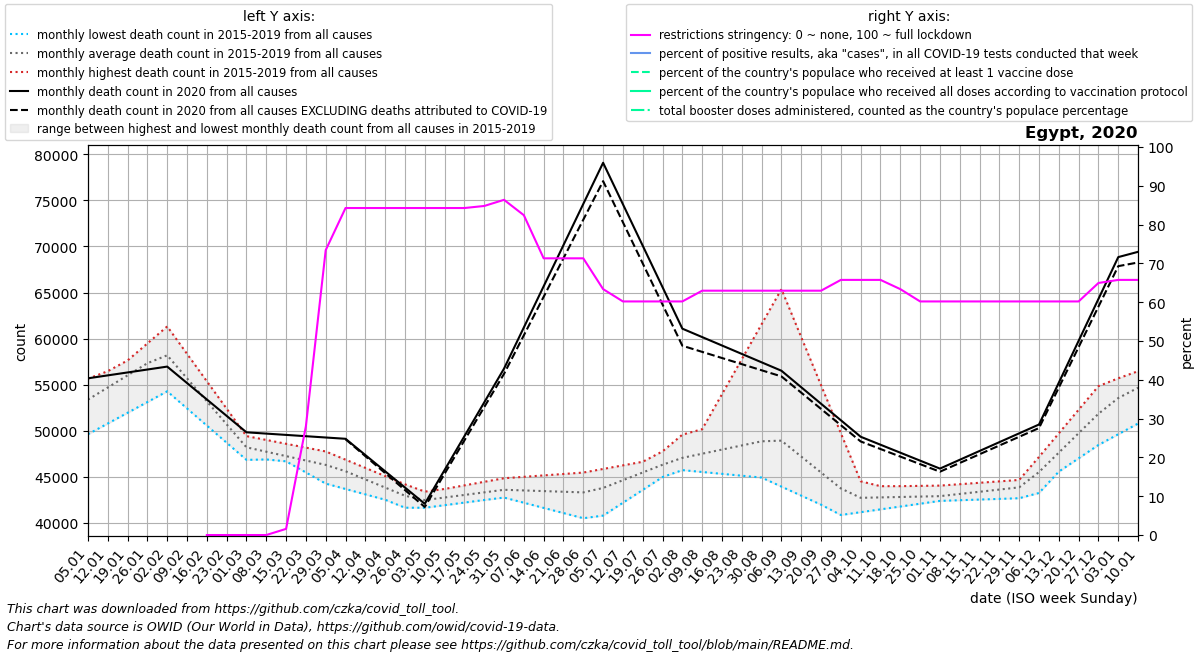

Values plotted in this chart, from the file beside it:
date, location, time_unit, time, deaths_2010_all_ages, deaths_2011_all_ages, deaths_2012_all_ages, deaths_2013_all_ages, deaths_2014_all_ages, deaths_2015_all_ages, deaths_2016_all_ages, deaths_2017_all_ages, deaths_2018_all_ages, deaths_2019_all_ages, deaths_2020_all_ages, deaths_2021_all_ages, deaths_2022_all_ages, new_deaths, new_cases_smoothed, new_tests_smoothed, positive_test_percent, stringency_index, people_vaccinated, people_fully_vaccinated
2020-01-05, Egypt, monthly, 1, , , , , , , 54286, 55654, 49625, 53942, 55694, 69417, , , , , , , , 
2020-01-12, Egypt, monthly, 2, , , , , , , 55738, 56465, 50790, 55787, 56012, 69990, , , , , , , , 
2020-01-19, Egypt, monthly, 3, , , , , , , 57189, 57276, 51954, 57632, 56329, 70562, , , , , , , , 
2020-01-26, Egypt, monthly, 4, , , , , , , 58640, 58087, 53119, 59476, 56646, 71135, , , , , , , , 
2020-02-02, Egypt, monthly, 5, , , , , , 59713, 56733, 58898, 54283, 61321, 56964, 66966, , , , , , , , 
2020-02-09, Egypt, monthly, 6, , , , , , 56704, 54825, 56169, 52424, 58346, 55182, 62797, , , , , , , , 
2020-02-16, Egypt, monthly, 7, , , , , , 53696, 52918, 53440, 50564, 55372, 53400, 58628, , , , , , 0.0, , 
2020-02-23, Egypt, monthly, 8, , , , , , 50687, 51010, 50711, 48704, 52398, 51617, 54459, , , 0.286, , , 0.0, , 
2020-03-01, Egypt, monthly, 9, , , , , , 47678, 49103, 47982, 46845, 49423, 49835, 55852, , , 0.143, , , 0.0, , 
2020-03-08, Egypt, monthly, 10, , , , , , 47447, 47895, 47408, 46889, 49006, 49694, 57245, , , 11.43, , , 0.0, , 
2020-03-15, Egypt, monthly, 11, , , , , , 47216, 46686, 46834, 46934, 48590, 49553, 58638, , , 64.57, , , 1.587, , 
2020-03-22, Egypt, monthly, 12, , , , , , 46986, 45478, 46260, 46978, 48174, 49413, 60031, , , 166.3, , , 28.04, , 
2020-03-29, Egypt, monthly, 13, , , , , , 46755, 44270, 45686, 47022, 47757, 49272, 61424, , , 248, , , 73.41, , 
2020-04-05, Egypt, monthly, 14, , , , , , 46524, 43686, 44678, 46297, 46866, 49131, 63086, , 46.0, 399.7, , , 84.26, , 
2020-04-12, Egypt, monthly, 15, , , , , , 45305, 43102, 43670, 45573, 45975, 47368, 64748, , 121.0, 798.7, , , 84.26, , 
2020-04-19, Egypt, monthly, 16, , , , , , 44086, 42519, 42663, 44848, 45085, 45604, 66410, , 196.0, 987.0, , , 84.26, , 
2020-04-26, Egypt, monthly, 17, , , , , , 42867, 41935, 41655, 44124, 44194, 43841, 68072, , 271.0, 1226, , , 84.26, , 
2020-05-03, Egypt, monthly, 18, , , , , , 41648, 42177, 41875, 43399, 43303, 42078, 69370, , 346.0, 1695, , , 84.26, , 
2020-05-10, Egypt, monthly, 19, , , , , , 41929, 42419, 42095, 43668, 43690, 45745, 70668, , 401.2, 2463, , , 84.26, , 
2020-05-17, Egypt, monthly, 20, , , , , , 42210, 42660, 42314, 43936, 44077, 49412, 71967, , 456.5, 2836, , , 84.26, , 
2020-05-24, Egypt, monthly, 21, , , , , , 42490, 42902, 42534, 44204, 44464, 53080, 73265, , 511.8, 4110, , , 84.79, , 
2020-05-31, Egypt, monthly, 22, , , , , , 42771, 43144, 42754, 44473, 44851, 56747, 74563, , 567.0, 6093, , , 86.37, , 
2020-06-07, Egypt, monthly, 23, , , , , , 42376, 43581, 42194, 44482, 45005, 61213, 69572, , 852.4, 8916, , , 82.41, , 
2020-06-14, Egypt, monthly, 24, , , , , , 41982, 44018, 41634, 44492, 45160, 65679, 64582, , 1138, 9865, , , 71.3, , 
2020-06-21, Egypt, monthly, 25, , , , , , 41587, 44454, 41073, 44501, 45314, 70146, 59591, , 1423, 10834, , , 71.3, , 
2020-06-28, Egypt, monthly, 26, , , , , , 41193, 44891, 40513, 44510, 45468, 74612, 54600, , 1709, 10358, , , 71.3, , 
2020-07-05, Egypt, monthly, 27, , , , , , 40798, 45152, 42327, 44848, 45858, 79078, , , 1994, 10096, , , 63.36, , 
2020-07-12, Egypt, monthly, 28, , , , , , 42192, 45412, 44140, 45187, 46249, 74578, , , 1958, 8049, , , 60.19, , 
2020-07-19, Egypt, monthly, 29, , , , , , 43586, 45673, 45954, 45525, 46639, 70078, , , 1923, 6349, , , 60.19, , 
2020-07-26, Egypt, monthly, 30, , , , , , 44980, 45934, 47767, 45864, 47030, 65579, , , 1888, 4770, , , 60.19, , 
2020-08-02, Egypt, monthly, 31, , , , , , 46374, 45732, 49581, 46202, 47420, 61079, , , 1852, 3295, , , 60.19, , 
2020-08-09, Egypt, monthly, 32, , , , , , 50172, 45530, 48620, 46266, 46967, 60166, , , 1605, 1401, , , 62.96, , 
2020-08-16, Egypt, monthly, 33, , , , , , 53970, 45328, 47659, 46330, 46514, 59253, , , 1358, 1054, , , 62.96, , 
2020-08-23, Egypt, monthly, 34, , , , , , 57767, 45126, 46698, 46394, 46060, 58341, , , 1110, 915, , , 62.96, , 
2020-08-30, Egypt, monthly, 35, , , , , , 61565, 44924, 45737, 46458, 45607, 57428, , , 863.2, 1069, , , 62.96, , 
2020-09-06, Egypt, monthly, 36, , , , , , 65363, 43943, 44518, 45820, 45013, 56515, , , 616.0, 1346, , , 62.96, , 
2020-09-13, Egypt, monthly, 37, , , , , , 60152, 42962, 43300, 45182, 44418, 54724, , , 589.2, 1127, , , 62.96, , 
2020-09-20, Egypt, monthly, 38, , , , , , 54941, 41982, 42082, 44545, 43824, 52933, , , 562.5, 1078, , , 62.96, , 
2020-09-27, Egypt, monthly, 39, , , , , , 49730, 41001, 40863, 43907, 43229, 51142, , , 535.8, 877, , , 65.74, , 
2020-10-04, Egypt, monthly, 40, , , , , , 44519, 41371, 41169, 43936, 42635, 49351, , , 509.0, 827.0, , , 65.74, , 
2020-10-11, Egypt, monthly, 41, , , , , , 43990, 41742, 41475, 43965, 42686, 48488, , , 465.8, 823.7, , , 65.74, , 
2020-10-18, Egypt, monthly, 42, , , , , , 43461, 42112, 41782, 43994, 42736, 47624, , , 422.5, 889.1, , , 63.36, , 
2020-10-25, Egypt, monthly, 43, , , , , , 42932, 42483, 42088, 44023, 42787, 46760, , , 379.2, 1014, , , 60.19, , 
2020-11-01, Egypt, monthly, 44, , , , , , 42403, 42853, 42394, 44052, 42838, 45897, , , 336.0, 1161, , , 60.19, , 
2020-11-08, Egypt, monthly, 45, , , , , , 42573, 43292, 42466, 44206, 43194, 46854, , , 345.6, 1333, , , 60.19, , 
2020-11-15, Egypt, monthly, 46, , , , , , 42743, 43732, 42539, 44360, 43550, 47811, , , 355.2, 1552, , , 60.19, , 
2020-11-22, Egypt, monthly, 47, , , , , , 42913, 44171, 42612, 44513, 43907, 48767, , , 364.8, 1885, , , 60.19, , 
2020-11-29, Egypt, monthly, 48, , , , , , 43083, 44610, 42684, 44667, 44263, 49724, , , 374.4, 2483, , , 60.19, , 
2020-12-06, Egypt, monthly, 49, , , , , , 43253, 47168, 44128, 46522, 46549, 50681, , , 384.0, 2695, , , 60.19, , 
2020-12-13, Egypt, monthly, 50, , , , , , 45648, 49726, 45572, 48377, 48835, 55222, , , 533.2, 3018, , , 60.19, , 
2020-12-20, Egypt, monthly, 51, , , , , , 48044, 52285, 47017, 50232, 51122, 59762, , , 682.5, 3575, , , 60.19, , 
2020-12-27, Egypt, monthly, 52, , , , , , 50440, 54843, 48461, 52087, 53408, 64303, , , 831.8, 5429, , , 64.95, , 
2021-01-03, Egypt, monthly, 53, , , , , , 52835, 55654, 49625, 53942, 55694, 68844, , , 981.0, 8871, , , 65.74, , 
2021-01-10, Egypt, monthly, 1, , , , , , 54286, 56465, 50790, 55787, 56012, 69417, , , 1157, 8639, , , 65.74, , 
